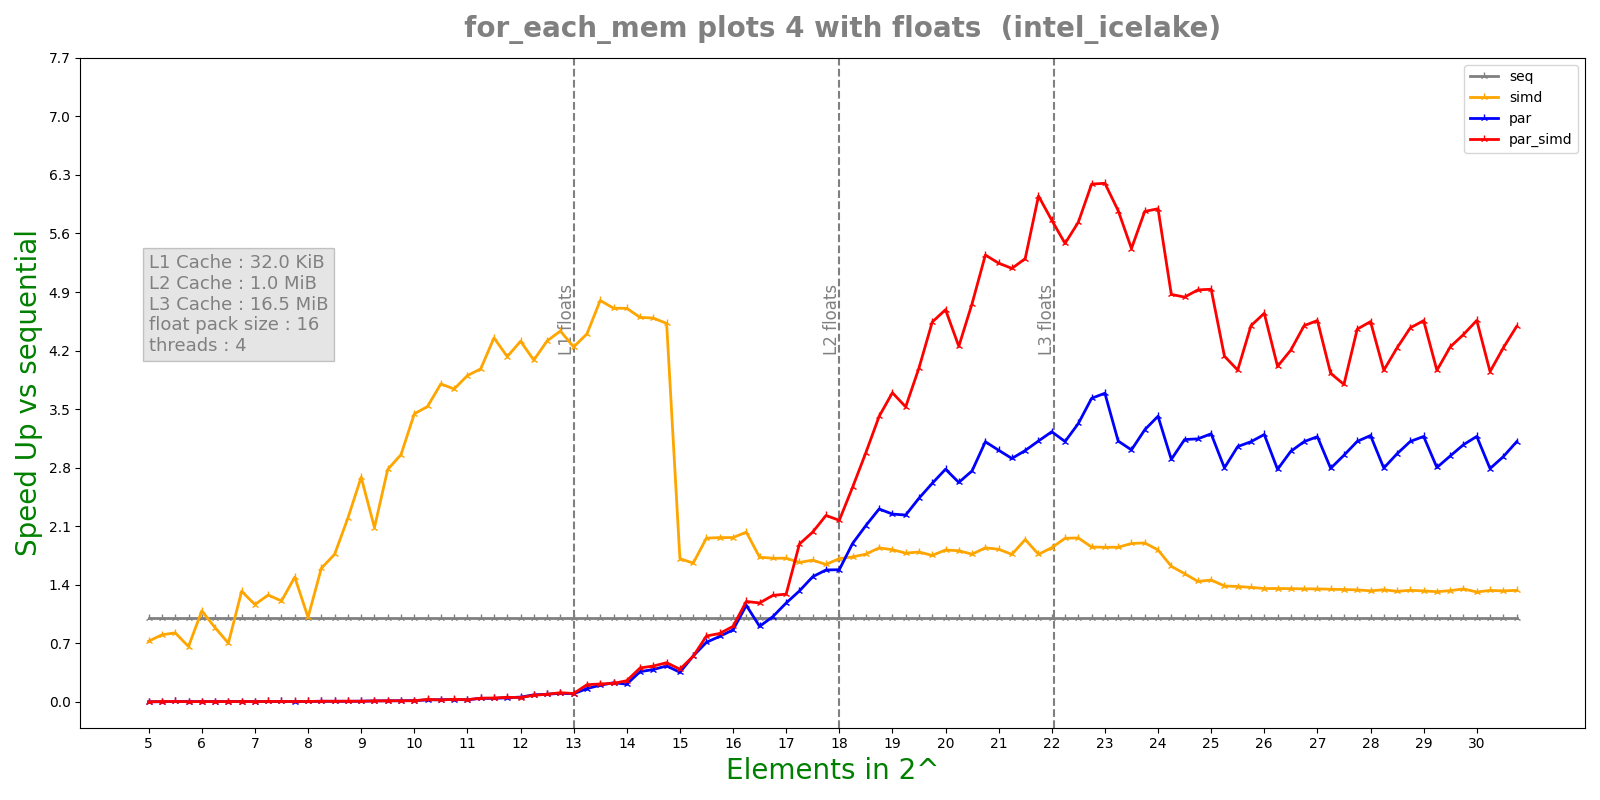

Data behind this chart, as committed beside it:
n, lane, threads, seq, simd, par, par_simd
5, 16, 4, 1.03e-07, 1.02e-07, 2.0918e-05, 8.8267e-05
5, 16, 4, 7.4e-08, 1.24e-07, 7.6843e-05, 7.8786e-05
5, 16, 4, 7.3e-08, 6.5e-08, 7.7965e-05, 8.3992e-05
5, 16, 4, 9.1e-08, 1.21e-07, 8.3984e-05, 8.1246e-05
5, 16, 4, 5.3e-08, 2.8e-08, 8.4178e-05, 8.1537e-05
5.25, 16, 4, 9.3e-08, 1.23e-07, 5.5044e-05, 5.4428e-05
5.25, 16, 4, 6.5e-08, 8.1e-08, 4.9464e-05, 4.5826e-05
5.25, 16, 4, 4.3e-08, 5.4e-08, 3.6184e-05, 1.2307e-05
5.25, 16, 4, 7.9e-08, 9.9e-08, 1.1992e-05, 1.5142e-05
5.25, 16, 4, 5.7e-08, 6.1e-08, 1.2563e-05, 1.0396e-05
5.5, 16, 4, 6.6e-08, 8.7e-08, 1.2104e-05, 1.3502e-05
5.5, 16, 4, 6.5e-08, 5.4e-08, 1.2993e-05, 1.3113e-05
5.5, 16, 4, 5e-08, 6e-08, 1.1817e-05, 1.3132e-05
5.5, 16, 4, 8e-08, 8e-08, 1.6476e-05, 2.5203e-05
5.5, 16, 4, 8.2e-08, 1.21e-07, 1.7407e-05, 1.3891e-05
5.75, 16, 4, 6.3e-08, 6.3e-08, 1.7107e-05, 1.9546e-05
5.75, 16, 4, 4.9e-08, 1.07e-07, 4.1114e-05, 1.6281e-05
5.75, 16, 4, 4.5e-08, 6.8e-08, 1.7745e-05, 1.8385e-05
5.75, 16, 4, 4.4e-08, 7.9e-08, 1.4888e-05, 2.1368e-05
5.75, 16, 4, 4.3e-08, 6.2e-08, 1.6799e-05, 1.7733e-05
6, 16, 4, 7.7e-08, 4.4e-08, 1.876e-05, 1.7858e-05
6, 16, 4, 6.2e-08, 6.7e-08, 1.8142e-05, 1.6879e-05
6, 16, 4, 6.7e-08, 7.3e-08, 1.6623e-05, 2.464e-05
6, 16, 4, 5.2e-08, 4.7e-08, 1.7594e-05, 1.6258e-05
6, 16, 4, 5.7e-08, 5.7e-08, 1.3688e-05, 1.3862e-05
6.25, 16, 4, 5.5e-08, 6.2e-08, 1.3293e-05, 1.4322e-05
6.25, 16, 4, 5.9e-08, 1.39e-07, 1.2585e-05, 1.4313e-05
6.25, 16, 4, 5e-08, 5.2e-08, 1.5643e-05, 1.6158e-05
6.25, 16, 4, 6.3e-08, 6.9e-08, 1.1208e-05, 1.1904e-05
6.25, 16, 4, 3.9e-08, 3.1e-08, 1.5164e-05, 1.4408e-05
6.5, 16, 4, 5.6e-08, 9.5e-08, 1.5859e-05, 1.7143e-05
6.5, 16, 4, 5.5e-08, 7.1e-08, 1.6303e-05, 1.5788e-05
6.5, 16, 4, 5.9e-08, 8.4e-08, 1.1761e-05, 1.4977e-05
6.5, 16, 4, 8e-08, 7.4e-08, 1.9379e-05, 1.4822e-05
6.5, 16, 4, 6.1e-08, 8.5e-08, 1.1638e-05, 1.6712e-05
6.75, 16, 4, 8.6e-08, 8.8e-08, 1.9761e-05, 2.0232e-05
6.75, 16, 4, 7.8e-08, 5.5e-08, 1.7226e-05, 1.9023e-05
6.75, 16, 4, 8.7e-08, 5.9e-08, 1.6733e-05, 1.6689e-05
6.75, 16, 4, 6.6e-08, 7.5e-08, 1.8175e-05, 2.2519e-05
6.75, 16, 4, 7.4e-08, 4.7e-08, 2.8554e-05, 2.1185e-05
7, 16, 4, 7.3e-08, 5.5e-08, 1.7823e-05, 1.8163e-05
7, 16, 4, 5.9e-08, 1.06e-07, 1.9239e-05, 1.7928e-05
7, 16, 4, 6.4e-08, 4.9e-08, 1.9498e-05, 1.9669e-05
7, 16, 4, 5.9e-08, 5.4e-08, 1.7317e-05, 1.7179e-05
7, 16, 4, 6.9e-08, 6.9e-08, 1.6889e-05, 1.9318e-05
7.25, 16, 4, 6.5e-08, 5.2e-08, 1.4548e-05, 1.3059e-05
7.25, 16, 4, 7.2e-08, 5.4e-08, 2.3863e-05, 1.548e-05
7.25, 16, 4, 7e-08, 5.6e-08, 1.1629e-05, 3.1327e-05
7.25, 16, 4, 6.1e-08, 6.5e-08, 2.0053e-05, 1.332e-05
7.25, 16, 4, 6.9e-08, 4.1e-08, 1.5333e-05, 1.3674e-05
7.5, 16, 4, 7.6e-08, 6.3e-08, 1.5228e-05, 1.6348e-05
7.5, 16, 4, 7.4e-08, 5.2e-08, 1.5447e-05, 1.5394e-05
7.5, 16, 4, 6.5e-08, 3.3e-08, 1.5094e-05, 1.4433e-05
7.5, 16, 4, 9.2e-08, 8e-08, 1.5662e-05, 1.6616e-05
7.5, 16, 4, 7.6e-08, 7.7e-08, 1.5438e-05, 1.6255e-05
7.75, 16, 4, 9.5e-08, 6.2e-08, 2.1745e-05, 1.8731e-05
7.75, 16, 4, 8.8e-08, 1.13e-07, 2.24e-05, 2.0218e-05
7.75, 16, 4, 8.5e-08, 5.7e-08, 1.7135e-05, 1.6164e-05
7.75, 16, 4, 8.2e-08, 3.6e-08, 1.529e-05, 2.1702e-05
7.75, 16, 4, 7.8e-08, 4.6e-08, 2.1893e-05, 1.8445e-05
... 460 more rows
